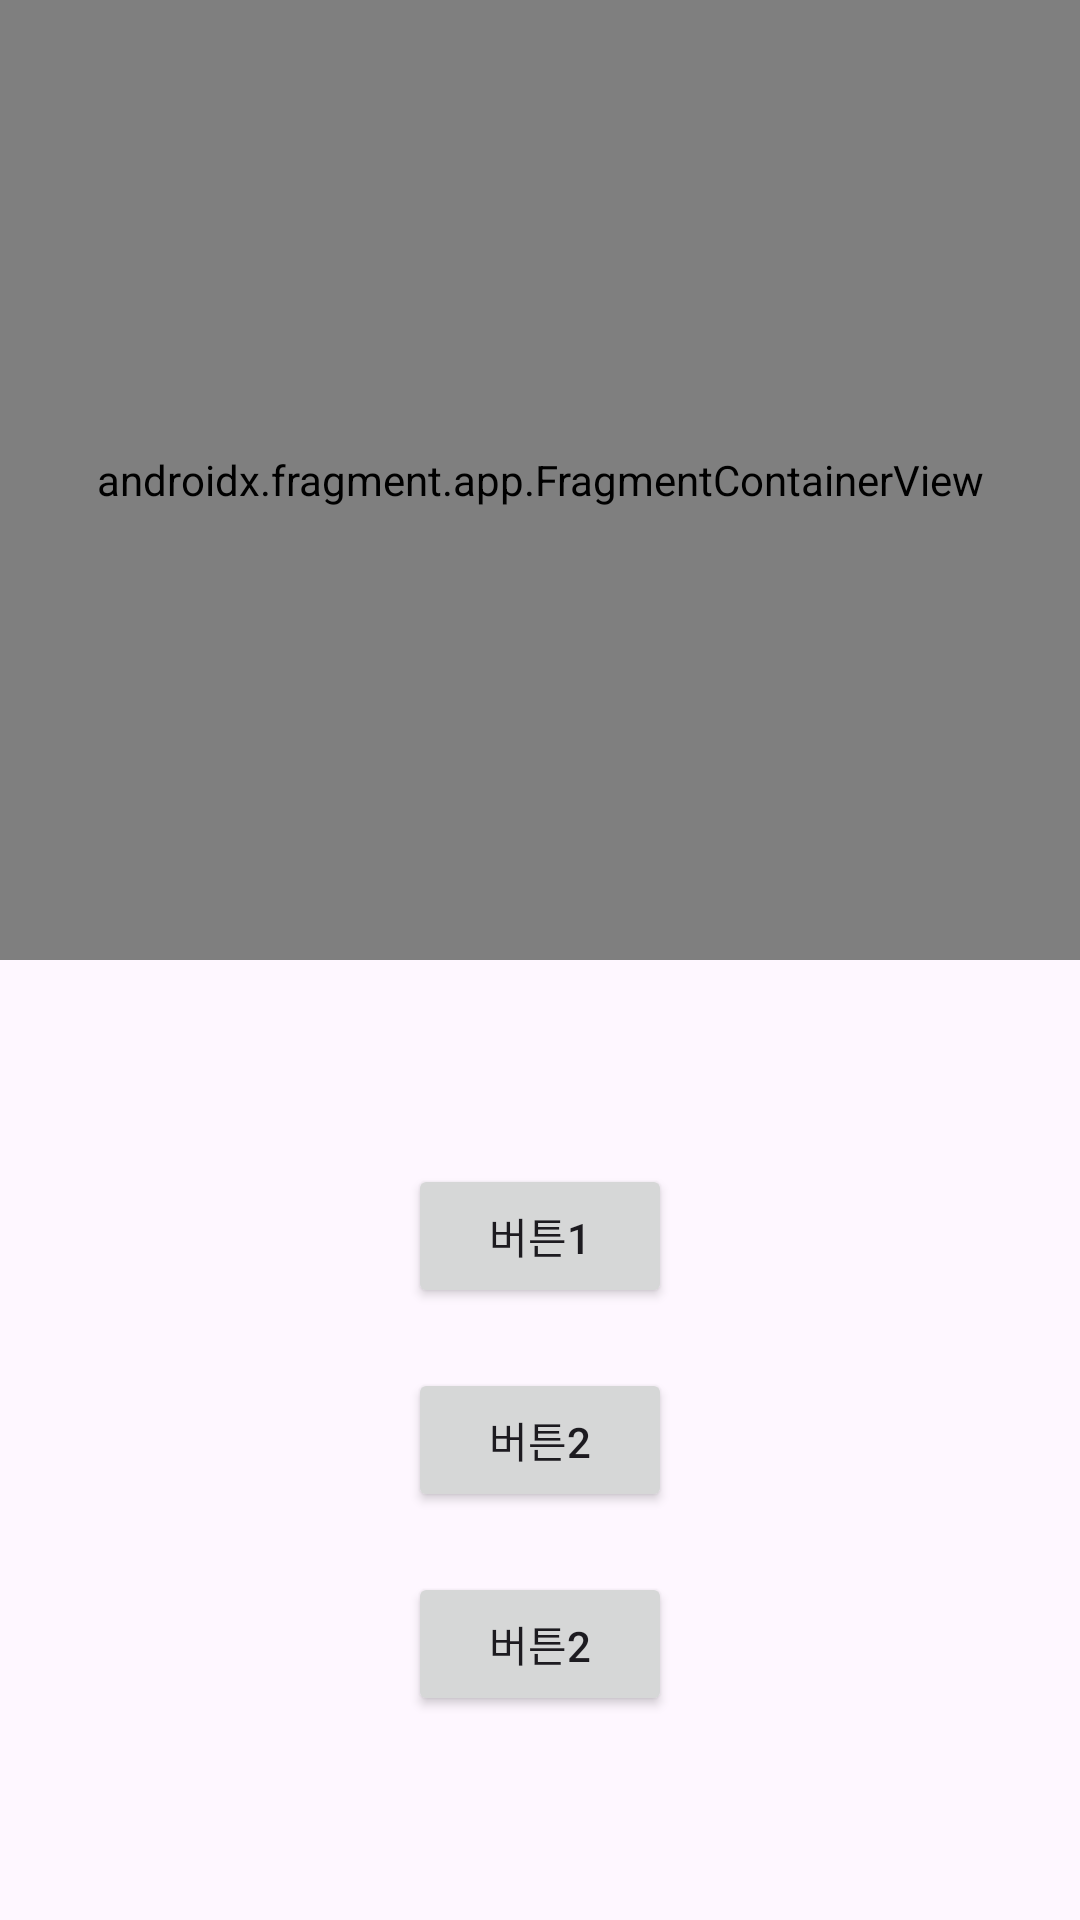

Layout XML and referenced resources for this Android screen:
<!-- AndroidManifest.xml: application theme Theme.PublicWIFI -->
<!-- res/layout/activity_main.xml -->
<?xml version="1.0" encoding="utf-8"?>
<LinearLayout xmlns:android="http://schemas.android.com/apk/res/android"
    xmlns:app="http://schemas.android.com/apk/res-auto"
    xmlns:tools="http://schemas.android.com/tools"
    android:id="@+id/main"
    android:layout_width="match_parent"
    android:layout_height="match_parent"
    android:orientation="vertical"
    tools:context=".MainActivity">

    <LinearLayout
        android:layout_width="match_parent"
        android:layout_height="0dp"
        android:layout_weight="1"
        android:orientation="horizontal">

        <androidx.fragment.app.FragmentContainerView
            android:id="@+id/map"
            android:layout_width="match_parent"
            android:layout_height="match_parent"
            app:navermap_locationButtonEnabled="true"
            android:name="com.naver.maps.map.MapFragment" />
    </LinearLayout>

    <LinearLayout
        android:layout_width="match_parent"
        android:layout_height="0dp"
        android:layout_weight="1"
        android:orientation="vertical"
        android:gravity="center">
        <com.google.android.material.floatingactionbutton.FloatingActionButton
            android:id="@+id/fab_add"
            android:layout_width="wrap_content"
            android:layout_height="wrap_content"
            android:layout_margin="16dp"
            android:visibility="gone"
            android:src="@drawable/wifi"/>
        <Button
            android:id="@+id/btn1"
            android:layout_width="wrap_content"
            android:layout_height="wrap_content"
            android:layout_margin="10dp"
            android:text="버튼1"/>

        <Button
            android:id="@+id/btn2"
            android:layout_width="wrap_content"
            android:layout_height="wrap_content"
            android:layout_margin="10dp"
            android:text="버튼2"/>

        <Button
            android:id="@+id/btn3"
            android:layout_width="wrap_content"
            android:layout_height="wrap_content"
            android:layout_margin="10dp"
            android:text="버튼2"/>
    </LinearLayout>


    </LinearLayout>
<!-- resources referenced by this layout -->
<resources>
  <style name="Theme.PublicWIFI" parent="Base.Theme.PublicWIFI" />
  <style name="Base.Theme.PublicWIFI" parent="Theme.Material3.DayNight.NoActionBar">
          
          
      </style>
</resources>
